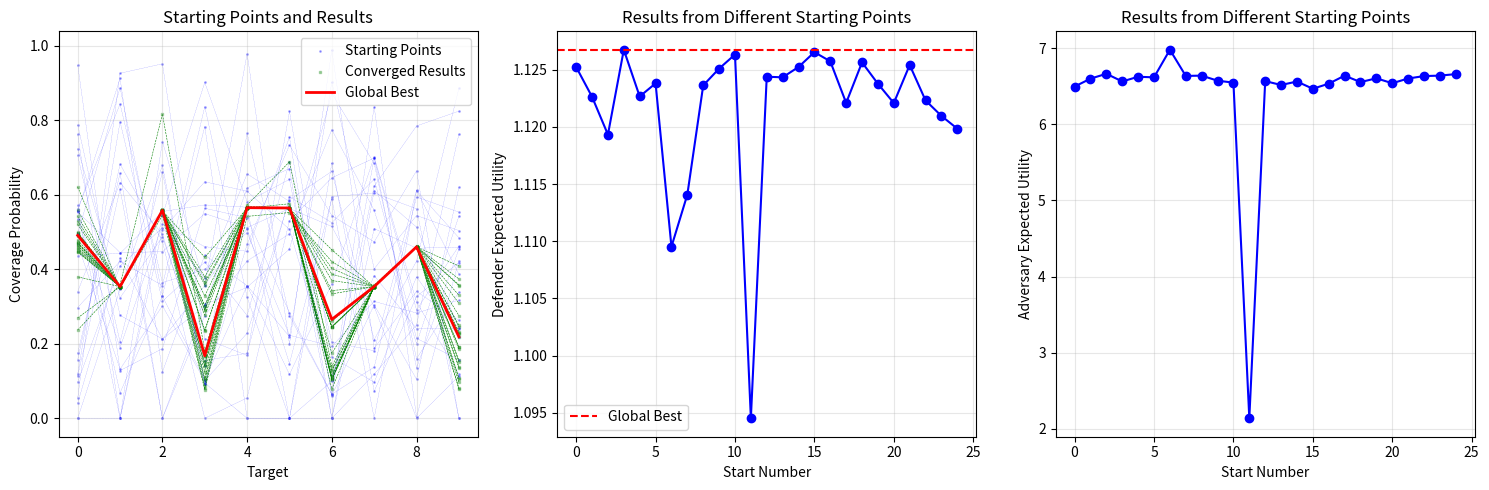

This figure's Python source:
import numpy as np
import matplotlib.pyplot as plt


num_targets_to_protect = 10
num_defender_resouces = 4


def expected_utility_adversary(
    defender_coverage_probability, adversary_payoffs, adversary_penaltys
):
    # returns the expected utility of the adversary for attacking each target

    U = np.zeros(num_targets_to_protect)

    for i in range(num_targets_to_protect):
        U[i] = (
            defender_coverage_probability[i] * adversary_penaltys[i]
            + (1 - defender_coverage_probability[i]) * adversary_payoffs[i]
        )

    return U


def adversary_quantal_response(lamda, U):
    # returns the quantal response of the adversary for attacking each target

    Q = np.zeros(num_targets_to_protect)

    for i in range(num_targets_to_protect):
        Q[i] = np.exp(lamda * U[i]) / np.sum(np.exp(lamda * U))

    return Q


def expected_utility_defender(
    Q, defender_payoffs, defender_penaltys, defender_coverage_probability
):
    # returns the expected utility of the defender for defending each target

    U = np.zeros(num_targets_to_protect)

    for i in range(num_targets_to_protect):
        U[i] = Q[i] * (
            defender_coverage_probability[i] * defender_payoffs[i]
            + (1 - defender_coverage_probability[i]) * defender_penaltys[i]
        )

    return U


def project_to_simplex(v, s=4.0):
    n = len(v)
    u = np.sort(v)[::-1]
    cssv = np.cumsum(u) - s
    rho = np.nonzero(u * np.arange(1, n + 1) > cssv)[0][-1]
    theta = cssv[rho] / (rho + 1)
    w = np.maximum(v - theta, 0)
    return np.clip(w, 0, 1)


def compute_gradient(
    defender_coverage,
    adversary_payoffs,
    adversary_penaltys,
    defender_payoffs,
    defender_penaltys,
    lamda,
):
    """
    Compute gradient of defender's expected utility with respect to coverage probabilities
    """

    U_adv = expected_utility_adversary(
        defender_coverage, adversary_payoffs, adversary_penaltys
    )


    Q = adversary_quantal_response(lamda, U_adv)


    gradient = np.zeros(len(defender_coverage))


    exp_terms = np.exp(lamda * U_adv)
    sum_exp = np.sum(exp_terms)

    for i in range(len(defender_coverage)):

        direct_effect = Q[i] * (defender_payoffs[i] - defender_penaltys[i])

        indirect_effect = 0
        for j in range(len(defender_coverage)):
            dU_adv_j = adversary_penaltys[j] - adversary_payoffs[j] if j == i else 0
            dQ_j = (
                lamda
                * exp_terms[j]
                * (dU_adv_j * sum_exp - exp_terms[j] * dU_adv_j)
                / (sum_exp * sum_exp)
            )
            indirect_effect += dQ_j * (
                defender_coverage[j] * defender_payoffs[j]
                + (1 - defender_coverage[j]) * defender_penaltys[j]
            )

        gradient[i] = direct_effect + indirect_effect

    return gradient


def optimize_coverage(
    initial_defender_coverage,
    adversary_payoffs,
    adversary_penaltys,
    defender_payoffs,
    defender_penaltys,
    lamda,
    learning_rate=0.01,
    num_iterations=10000,
):
    """
    Optimize defender coverage using projected gradient descent
    """
    coverage = initial_defender_coverage.copy()
    history = []
    utility_history = []

    for i in range(num_iterations):

        gradient = compute_gradient(
            coverage,
            adversary_payoffs,
            adversary_penaltys,
            defender_payoffs,
            defender_penaltys,
            lamda,
        )


        coverage = coverage + learning_rate * gradient


        coverage = project_to_simplex(coverage, s=num_defender_resouces)


        history.append(coverage.copy())


        U_adv = expected_utility_adversary(
            coverage, adversary_payoffs, adversary_penaltys
        )
        Q = adversary_quantal_response(lamda, U_adv)
        U_def = expected_utility_defender(
            Q, defender_payoffs, defender_penaltys, coverage
        )
        utility_history.append(np.sum(U_def))

        if i > 0 and abs(utility_history[-1] - utility_history[-2]) < 1e-6:
            break

    return coverage, history, utility_history







import numpy as np
import matplotlib.pyplot as plt

def generate_random_feasible_point(num_targets, num_resources):
    """
    Generate a random feasible starting point where:
    - Each element is between 0 and 1
    - Sum equals num_resources
    """
    x = np.random.random(num_targets)
    return project_to_simplex(x, s=num_resources)

def find_local_minimum(x0, adversary_payoffs, adversary_penaltys,
                      defender_payoffs, defender_penaltys, lamda,
                      learning_rate=0.01, max_iterations=1000):
    """
    Find local minimum starting from x0 using gradient descent
    Returns:
    - opt_value: optimal value found
    - opt_point: optimal point found
    """
    coverage, history, utility_history = optimize_coverage(
        x0, adversary_payoffs, adversary_penaltys,
        defender_payoffs, defender_penaltys, lamda,
        learning_rate, max_iterations
    )
    
    U_adv = expected_utility_adversary(coverage, adversary_payoffs, adversary_penaltys)
    Q = adversary_quantal_response(lamda, U_adv)
    U_def = expected_utility_defender(Q, defender_payoffs, defender_penaltys, coverage)
    final_utility_defender = np.sum(U_def)
    final_utility_adversary = np.sum(U_adv)
    
    return -final_utility_defender, final_utility_adversary, coverage  

def brqr_multiple_starts(num_targets, num_resources, adversary_payoffs, adversary_penaltys,
                        defender_payoffs, defender_penaltys, lamda, num_starts=10):
    """
    Implement BRQR algorithm with multiple starting points
    """
    opt_g = float('inf')  
    x_opt = None
    

    all_starts = []
    all_results = []
    all_values = []
    adversary_utility = []
    
    for i in range(num_starts):

        x0 = generate_random_feasible_point(num_targets, num_resources)
        all_starts.append(x0)
        

        opt_i, final_utility_adversary, x_star = find_local_minimum(
            x0, adversary_payoffs, adversary_penaltys,
            defender_payoffs, defender_penaltys, lamda
        )
        
        all_results.append(x_star)
        all_values.append(opt_i)
        adversary_utility.append(final_utility_adversary)

        if opt_i < opt_g:
            opt_g = opt_i
            x_opt = x_star
    
    return -opt_g, x_opt, all_starts, all_results, all_values, adversary_utility 


num_starts = 25
lamda = 1

adversary_payoffs = [1, 4, 6, 1, 5, 7, 1, 4, 6, 1]  # payoff for each target
adversary_penaltys = [-1, 0, -6, 0, -5, -8, 0, 0, -3, 0]  # penalty for each target

defender_payoffs = [1, 4, 6, 1, 5, 7, 1, 4, 6, 1]  # payoff for each target
defender_penaltys = [-1, 0, -6, 0, -5, -8, 0, 0, -3, 0]  # penalty for each target





global_opt, global_x_opt, all_starts, all_results, all_values, adversary_utility = brqr_multiple_starts(
    num_targets_to_protect, num_defender_resouces,
    adversary_payoffs, adversary_penaltys,
    defender_payoffs, defender_penaltys,
    lamda, num_starts
)


plt.figure(figsize=(15, 5))


plt.subplot(1, 3, 1)
for i in range(num_starts):
    plt.scatter(range(num_targets_to_protect), all_starts[i], 
               alpha=0.3, marker='o', label=f'Starting Points' if i == 0 else None, s=1, color='b')
    plt.plot(range(num_targets_to_protect), all_starts[i], 'b--', linewidth=0.1, zorder=1)
    plt.scatter(range(num_targets_to_protect), all_results[i], 
               alpha=0.3, marker='s', label=f'Converged Results' if i == 0 else None, s=1, color='g')
    plt.plot(range(num_targets_to_protect), all_results[i], 'g--', linewidth=0.4, zorder=1)

plt.plot(range(num_targets_to_protect), global_x_opt, 'r-', linewidth=2, label='Global Best', zorder=2)
plt.xlabel('Target')
plt.ylabel('Coverage Probability')
plt.title('Starting Points and Results')
plt.grid(True, alpha=0.3)
plt.legend()


plt.subplot(1, 3, 2)
plt.plot(range(num_starts), -np.array(all_values), 'bo-') 
plt.axhline(y=global_opt, color='r', linestyle='--', label='Global Best')
plt.xlabel('Start Number')
plt.ylabel('Defender Expected Utility')
plt.title('Results from Different Starting Points')
plt.grid(True, alpha=0.3)
plt.legend()


plt.subplot(1, 3, 3)
plt.plot(range(num_starts), np.array(adversary_utility), 'bo-')  
plt.xlabel('Start Number')
plt.ylabel('Adversary Expected Utility')
plt.title('Results from Different Starting Points')
plt.grid(True, alpha=0.3)

plt.tight_layout()
plt.show()


print(f"\nGlobal best defender utility: {global_opt:.4f}")
print("Global best coverage strategy:", global_x_opt)
print("total number of defender resources:", sum(global_x_opt))


U_final = expected_utility_adversary(global_x_opt, adversary_payoffs, adversary_penaltys)
Q_final = adversary_quantal_response(lamda, U_final)
print("\nAdversary's expected utilities under best strategy:", sum(U_final))
print("\nAdversary's attack probabilities under best strategy:", Q_final)